Run: headless pygame with SDL's dummy video driver; simulated clock (each Clock.tick advances the game by its frame time, no real sleeping); random seed 0; keys injected as events and as key.get_pressed() state; mouse plan: one left click at the window centre at the start of phase 2, then a move to the lower-right quarter at the start of phase 3.
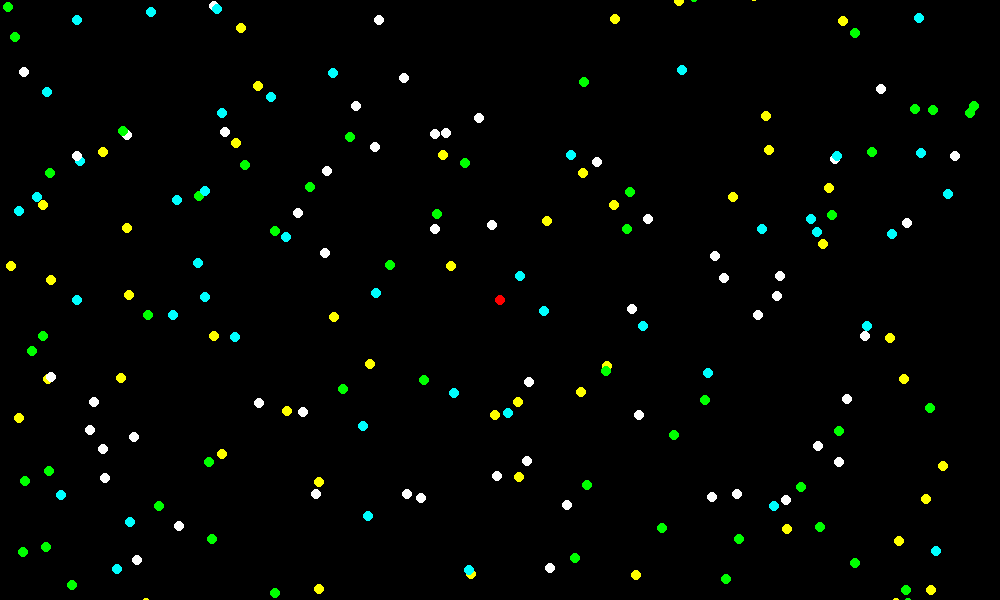
Frame 1 of 4 · flips 1–60 · no input
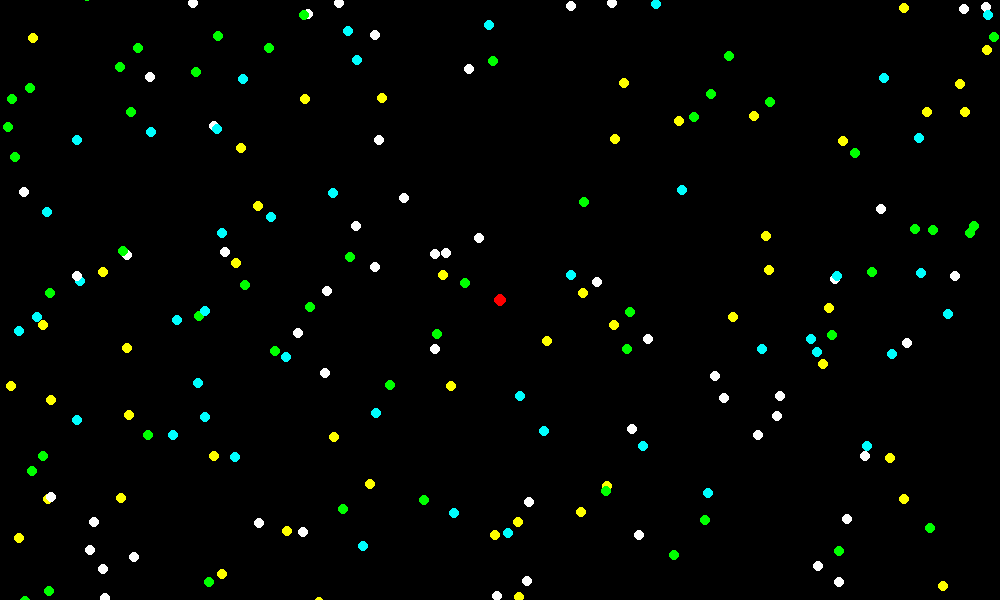
Frame 2 of 4 · flips 61–180 · clicked the window centre · tapped SPACE, RETURN · held RIGHT (→), D
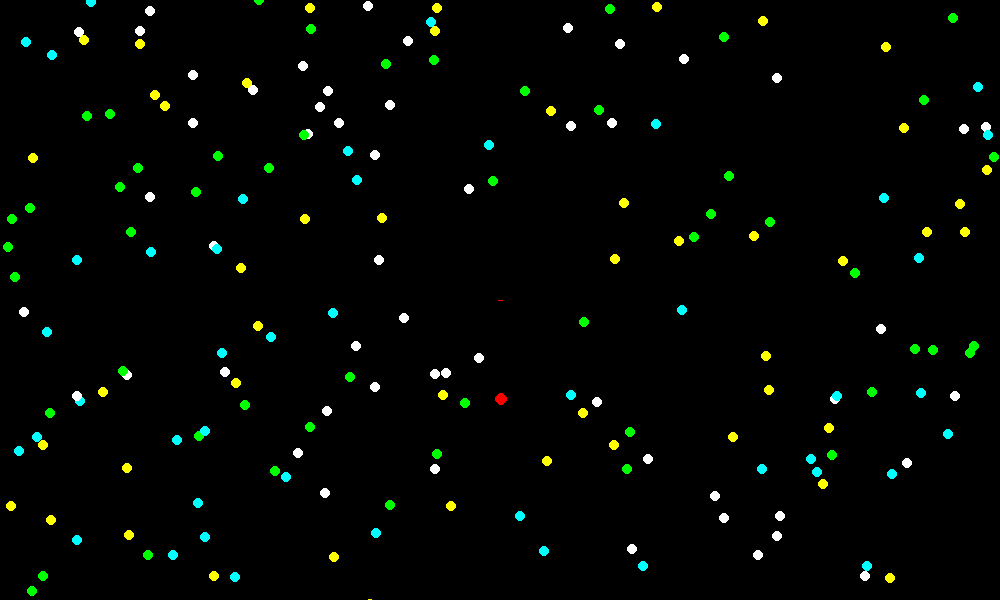
Frame 3 of 4 · flips 181–300 · moved the mouse to the lower-right quarter · held DOWN (↓), S
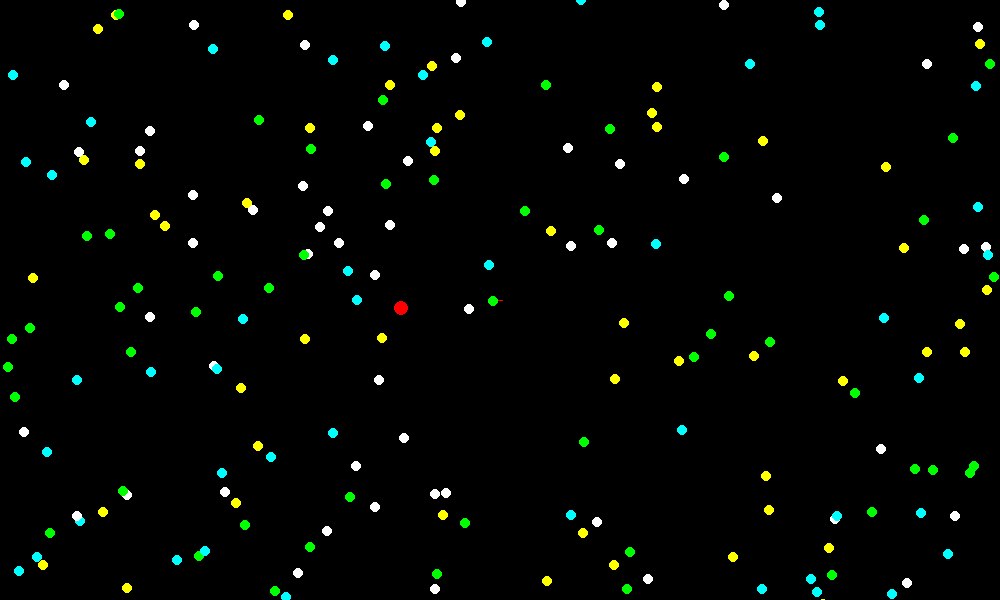
Frame 4 of 4 · flips 301–420 · held LEFT (←), A, UP (↑), W

The pygame program that drew these frames:

#direction, move instant 8 cardinal

#move instant with turn 8 cardinal
#move with delay to 8 cardinal
#input is always 8 cardinal, or analog x,y
#normalize move distance with 8 cardinal
#static object, moving is extra
#dynamic object, includes movement, create moving object class
#entity, has input flags related to movement
#movement is limited to certain values
import math
import math
from math import sqrt
from random import *
import pygame as pg
from pygame.locals import *


def distance(theAPos, theBPos):
   aDelta = (theAPos[0] - theBPos[0], theAPos[1] - theBPos[1])
   aDist = sqrt(aDelta[0] * aDelta[0] + aDelta[1] * aDelta[1])
   return int(aDist)


def add(apos, bpos):
   return (apos[0] + bpos[0] , apos[1] + bpos[1])

#vector created is first term points to second
def sub(apos, bpos):
   return (bpos[0] - apos[0] , bpos[1] - apos[1])

def mag(v):
   amag = v[0] * v[0] + v[1] * v[1]
   amag += 0.0001
   amag = math.sqrt(amag)
   return amag


def normalize(v):
   amag = mag(v)
   return (v[0] / amag, v[1] / amag)

def mul(adir, ascalar):
   return (adir[0] * ascalar, adir[1] * ascalar)

def randPointAtDistance(thePoint, theDistance):
   randAngle = uniform(0., 359.9) / 360. * math.pi * 2.
   randPoint = add(mul((math.cos(randAngle), math.sin(randAngle)), theDistance), thePoint)
   return randPoint

WIDTH, HEIGHT = 1000, 600
PLAYER_SPEED = .1
PLAYER_SIZE = 5
FALL_SPEED = 1
colors = ['white', 'cyan', 'yellow', 'green']
NPC_COUNT = 200

class Ball:
   def __init__(self, pos, dir=(0, 0), size=PLAYER_SIZE, color='red'):
      self.pos = pos
      self.dir = dir
      self.size = size
      self.color = color
      self.tag = False

   def update(self):
      # print(f'ball:{self.pos},{self.dir}')
      self.pos = (self.pos[0] + self.dir[0], self.pos[1] + self.dir[1])
      global WIDTH, HEIGHT
      if self.pos[1] > HEIGHT + self.size:
         self.pos = (randrange(self.size, WIDTH - self.size), -self.size)

   def render(self, screen):
      pg.draw.circle(screen, self.color, self.pos, self.size)
      if self.tag:
         pg.draw.circle(screen, 'yellow', self.pos, self.size * 2, 3)


class Player(Ball):
   def __init__(self, pos, dir=(0, 0), size=1):
      Ball.__init__(self, pos, dir, size)
      self.vel = (0, 0)
      self.dampen = .9


   def update(self, force):
      self.vel = add(self.vel, force)
      self.vel = mul(self.vel, self.dampen)
      self.pos = add(self.pos, self.vel)

class Shot(Ball):
   def __init__(self, pos, dir, size=1  ):
      Ball.__init__(self,pos, dir, size )
      self.size = int(self.size)

   def update(self):
      global WIDTH, HEIGHT
      # print(f'shot:{self.pos},{self.dir}')
      Ball.update(self)
      if self.pos[0] > WIDTH or self.pos[0] < 0 or self.pos[1] < 0 or self.pos[1] > HEIGHT:
         return False
      return True

   def render(self, screen):
      pg.draw.line(screen, self.color, self.pos, add(self.pos, mul( self.dir, 3)),self.size)

#update positions and reset on scene exit
def updateBalls(npc, player):
   for i in range(len(npc)):
      if distance(player.pos, npc[i].pos) < npc[i].size + player.size:
         npc[i].tag = True
         player.size += 1

class Joint(Ball):
   def __init__(self, theA, theB):
      Ball.__init__(self, theA.pos)
      self.bodyA = theA
      self.bodyB = theB
      self.dist = mag( sub(theA.pos, theB.pos) )
      self.tag = False

   def update(self):
      if self.bodyA.tag or self.bodyB.tag:
         self.tag = True
      else:
         delta = sub( self.bodyA.pos, self.bodyB.pos)
         amag = mag(delta)
         amag = self.dist - amag
         deltaN = normalize(delta)
         deltaR = mul(deltaN, amag)# * .5)
         # self.bodyA.pos = add(self.bodyA.pos, deltaR)
         self.bodyB.pos = add(self.bodyA.pos, mul(deltaR, 1.))

   def render(self, screen):
      Shot.render(self, screen)

#test shots vs npcs and creatwe debris on collision
#udpate npc and shots list
def updateShots(npc, shots, debris):
   for i in range(len(npc)):
      for j in range(len(shots)):
         if distance(shots[j].pos, npc[i].pos) < npc[i].size + shots[j].size * 2:
            npc[i].tag = True
            shots[j].size -= 6
            if shots[j].size < 6:
               shots[j].tag = True
            elif npc[i].color == 'cyan':
               delta = sub(shots[j].pos, npc[i].pos)
               delta = (-delta[1], delta[0])
               amag = mag(shots[j].dir)
               shots[j].dir = mul( normalize(delta), amag *.9)
            for k in range(randrange(20) + 1):
               aAngle = randrange(360)/360.0*2*math.pi
               aDir = mul((math.cos(aAngle), math.sin(aAngle)), uniform(PLAYER_SIZE/6, PLAYER_SIZE))
               debris.append( Debris(npc[i].pos, add(aDir, npc[i].dir), randrange(5) + 1, life=(randrange(100)+ 20)))
   return [ic for ic in npc if not ic.tag], [ish for ish in shots if not ish.tag]

#debris enriches player, stuff disappears
def updateDebris(player, debris):
    for stuff in debris:
        if distance(stuff.pos, player.pos) < stuff.size + player.size:
            player.size += 1
            stuff.tag = True
    return [stuff for stuff in debris if not stuff.tag]
    
class Debris(Shot):
   def __init__(self, pos, dir, size, life=20):
      Shot.__init__(self, pos, dir, size)
      self.life  = life
      self.dampen = uniform(.75, 1.)

   def update(self):
      Shot.update(self)
      self.dir = mul( self.dir, self.dampen)
      if self.life > 0:
         self.life -= 1
      else:
         return False
      return True

   def render(self, screen):
      Shot.render(self,screen)
      Ball.render(self,screen)


pg.init()
screen = pg.display.set_mode((WIDTH, HEIGHT))
PLAYER_FIRE = False
PLAYER_FIRE2 = False
MOVE_L, MOVE_R, MOVE_U, MOVE_D = 0, 0, 0, 0
playerPos = (WIDTH/2, HEIGHT/2)
player = Player(playerPos, size=PLAYER_SIZE)
tick = 0 #use to count off intervals
clock = pg.time.Clock()
shots = [] #shots player fires
debris = []    #debris from npcs fires
joints = []    #debris from npcs fires
joints.append( Joint(player, Ball(randPointAtDistance(player.pos, PLAYER_SIZE * 10))))
aux = []
aux.append( joints[0].bodyB)
npc = []
for i in range(NPC_COUNT):
   # npc.append( {'pos':( randrange(10,WIDTH - 10), randrange(10, HEIGHT - 10) ),'tag':False} )
   npc.append( Ball(( randrange(10,WIDTH - 10), randrange(10, HEIGHT - 10) ), (0, FALL_SPEED), PLAYER_SIZE, color=colors[randrange(0,len(colors))] ))
running = True
while running:
   for event in pg.event.get():
      if event.type == QUIT:
         running = False
      elif event.type == KEYDOWN:
         if event.key == K_ESCAPE:
            running = False
         elif event.key == K_LEFT:
            MOVE_L = True
            MOVE_R = False
         elif event.key == K_RIGHT:
            MOVE_R = True
            MOVE_L = False
         elif event.key == K_UP:
            MOVE_U = True
            MOVE_D = False
         elif event.key == K_DOWN:
            MOVE_U = False
            MOVE_D = True
         elif event.key == K_SPACE:
            PLAYER_FIRE = True
      elif event.type == KEYUP:
         if event.key == K_DOWN:
            MOVE_D = False
         if event.key == K_UP:
            MOVE_U = False
         if event.key == K_LEFT:
            MOVE_L = False
         if event.key == K_RIGHT:
            MOVE_R = False
         if event.key == K_SPACE:
            PLAYER_FIRE = False
      elif event.type == MOUSEBUTTONDOWN:
         print(f"mDown:{pg.mouse.get_pressed()}")
         PLAYER_FIRE2 = True

   if PLAYER_FIRE2 and player.size > 6:
      adelta = sub(player.pos, pg.mouse.get_pos())
      adir = mul(normalize(adelta ) , PLAYER_SIZE)
      print(f'Mouse:{pg.mouse.get_pos()}, dir:{adir}, delta:{adelta}')
      shots.append( Shot(player.pos, adir, player.size) )
      player.size -= 1
   PLAYER_FIRE2 = False
#update
   dx, dy = 0, 0
   if MOVE_L:
      dx = -PLAYER_SPEED
   if MOVE_R:
      dx = PLAYER_SPEED
   if MOVE_U:
      dy = -PLAYER_SPEED
   if MOVE_D:
      dy = PLAYER_SPEED
   # use mouse position to move player
   amouseDelta = sub(player.pos, pg.mouse.get_pos())
   amag = mag(amouseDelta)
   MOVE_RANGE = 300
   amouseNorm = mul(normalize(amouseDelta), MOVE_RANGE)
   MOVE_SCALE = .001
   if amag < MOVE_RANGE:
      amouseDelta = mul(sub(amouseNorm, amouseDelta), MOVE_SCALE)
      dx -= amouseDelta[0]
      dy -= amouseDelta[1]
   # player.dir = (dx, dy)
   player.update((dx, dy))
   #fire a shot if all good
   if (dx != 0 or dy != 0) and PLAYER_FIRE and player.size > 6:
      print("shot fire")
      shots.append( Shot(player.pos, mul(player.dir, (player.size / 6) + 1 ), (player.size / 6) + 1))
      player.size -= (player.size / 6) + 1
      PLAYER_FIRE = False
   #update npcs
   for i in range(len(npc)):
      npc[i].update()
   updateBalls(npc, player)
   #update shots
   shots = [shot for shot in shots if shot.update()]
   npc, shots = updateShots(npc, shots, debris)    #check if we hit any npcs
   #check if player burst
   # if player goes over size, explode and shrink
   if player.size > 50:
      adiff = NPC_COUNT - len(npc)
      for i in range(adiff):
         randDist = uniform(1., player.size)
         randAngle = uniform(0., 359.9) / 360. * math.pi * 2.
         # randPoint = add( mul( (math.cos(randAngle), math.sin(randAngle)), randDist), player.pos)
         randPoint = randPointAtDistance(player.pos, randDist)
         # print(f'randPoint:{randPoint}')
         npc.append(Ball(randPoint, (0, FALL_SPEED), color='white'))
      player.pos = add(player.pos, mul(player.vel, player.size))
      player.size = PLAYER_SIZE

   #fill in missing npcs
   if len(npc) < NPC_COUNT:
      if tick % 100 == 0:
         npc.append(Ball(( randrange(10,WIDTH - 10), - 10 - randrange(0,10) ), (0, FALL_SPEED), PLAYER_SIZE, color=colors[randrange(len(colors))] ))
   tick += 1
   debris = [stuff for stuff in debris if stuff.update()]
   debris = updateDebris(player, debris)
   #keep player in field
   if player.pos[0] < player.size:
      player.pos = (player.size, player.pos[1])
   if player.pos[1] < player.size:
      player.pos = (player.pos[0], player.size)
   if player.pos[0] > WIDTH - player.size:
      player.pos = (WIDTH - player.size, player.pos[1])
   if player.pos[1] > HEIGHT - player.size:
      player.pos = (player.pos[0], HEIGHT - player.size)
   for a in aux:
      a.update()
   for j in joints:
      j.update()
#RENDER
   screen.fill('black')
   player.render(screen)
   for i in range(len(npc)):
      npc[i].render(screen)
   for shot in shots:
      shot.render(screen)
   for stuff in debris:
      stuff.render(screen)
   for joint in joints:
      joint.render(screen)
   for a in aux:
      a.render(screen)
   pg.display.flip()
   clock.tick(60)
print("Exited")
pg.quit()
#exit()
